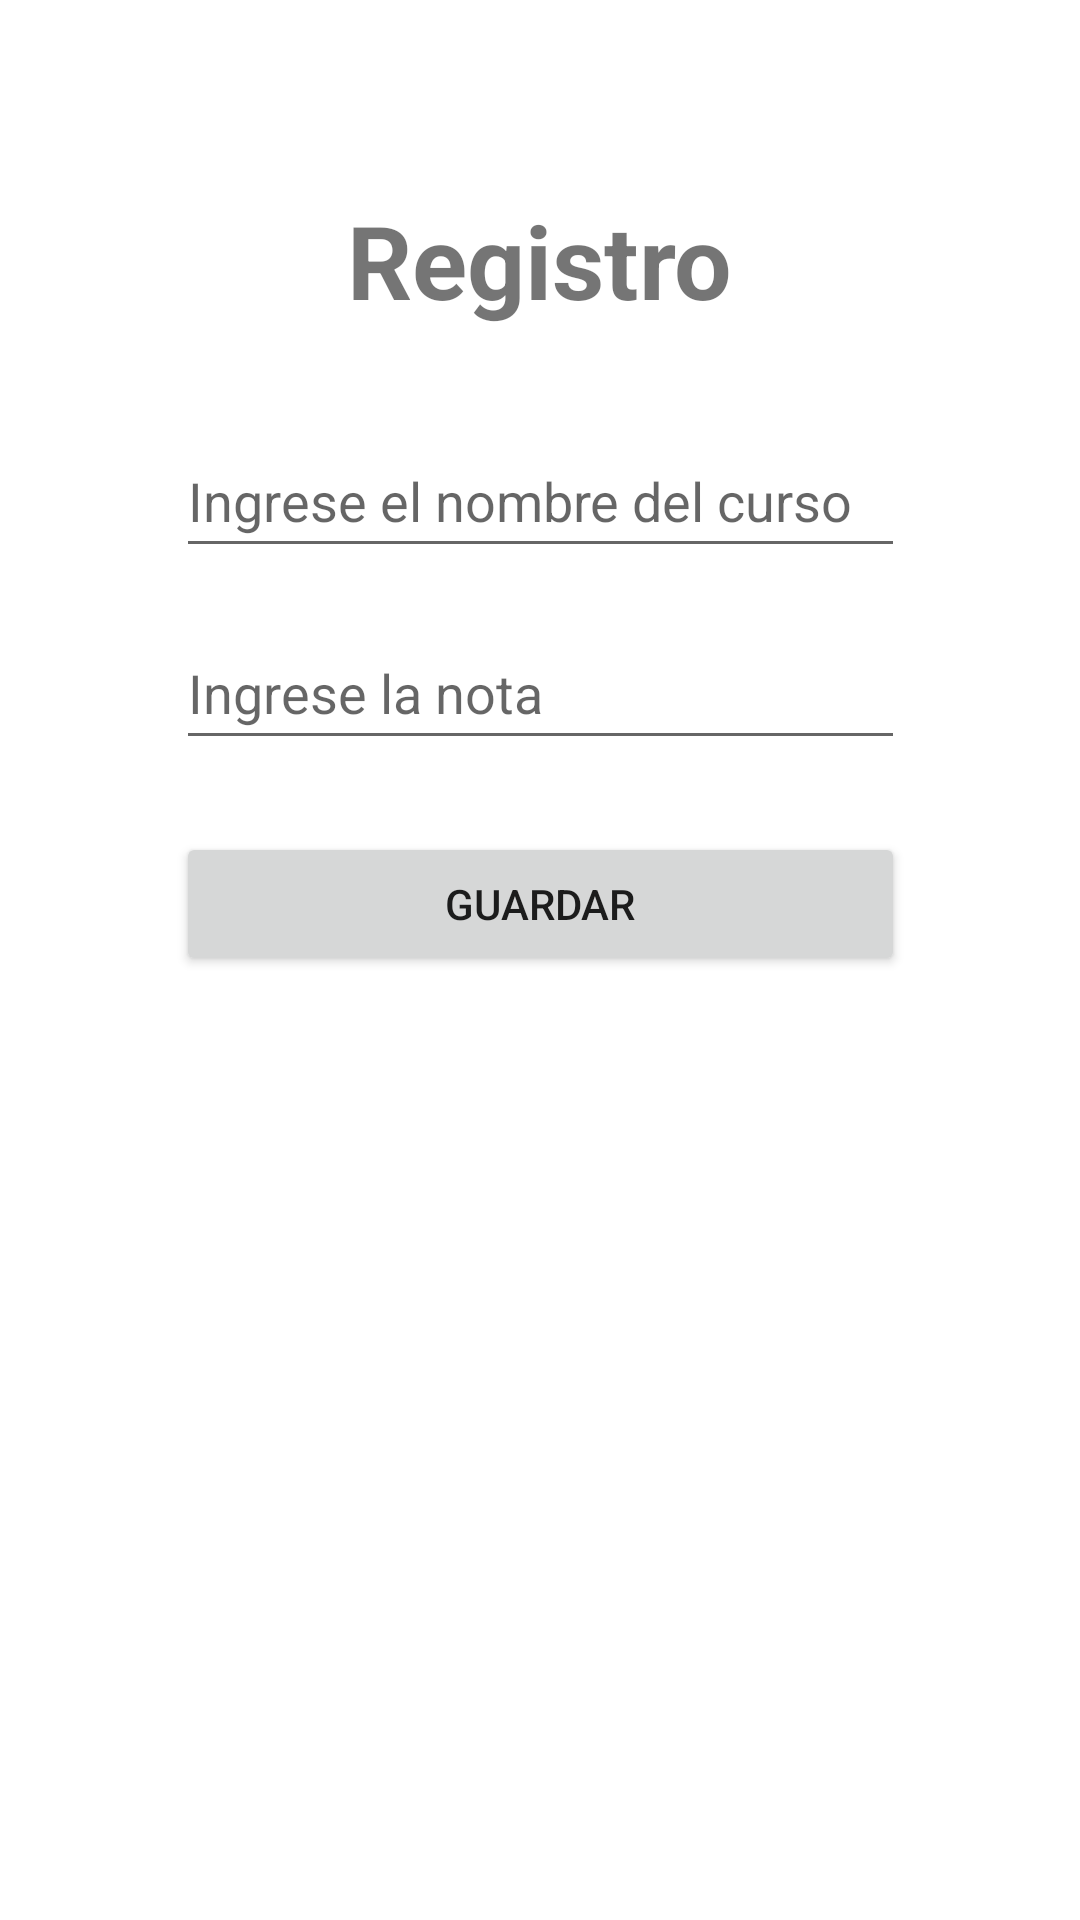

Android layout source for this screen:
<!-- AndroidManifest.xml: application theme Theme.S9DPAFirebase -->
<!-- res/layout/fragment_registro.xml -->
<?xml version="1.0" encoding="utf-8"?>
<androidx.constraintlayout.widget.ConstraintLayout xmlns:android="http://schemas.android.com/apk/res/android"
    xmlns:app="http://schemas.android.com/apk/res-auto"
    xmlns:tools="http://schemas.android.com/tools"
    android:layout_width="match_parent"
    android:layout_height="match_parent"
    tools:context=".fragments.RegistroFragment">

    <TextView
        android:id="@+id/textView2"
        android:layout_width="wrap_content"
        android:layout_height="wrap_content"
        android:layout_marginTop="64dp"
        android:text="@string/val_titulo_registro"
        android:textSize="34sp"
        android:textStyle="bold"

        app:layout_constraintEnd_toEndOf="parent"
        app:layout_constraintStart_toStartOf="parent"
        app:layout_constraintTop_toTopOf="parent" />

    <EditText
        android:id="@+id/txtCurso"
        android:layout_width="243dp"
        android:layout_height="48dp"
        android:layout_marginTop="32dp"
        android:ems="10"
        android:hint="@string/valtxtcurso"
        android:inputType="textPersonName"
        app:layout_constraintEnd_toEndOf="parent"
        app:layout_constraintStart_toStartOf="parent"
        app:layout_constraintTop_toBottomOf="@+id/textView2" />

    <EditText
        android:id="@+id/txtNota"
        android:layout_width="243dp"
        android:layout_height="48dp"
        android:layout_marginTop="16dp"
        android:ems="10"
        android:hint="@string/valtxtnota"
        android:inputType="numberDecimal"
        app:layout_constraintEnd_toEndOf="parent"
        app:layout_constraintStart_toStartOf="parent"
        app:layout_constraintTop_toBottomOf="@+id/txtCurso" />

    <Button
        android:id="@+id/btnGuardarCurso"
        android:layout_width="243dp"
        android:layout_height="48dp"
        android:layout_marginTop="24dp"
        android:text="@string/valbtnguardarcurso"
        app:layout_constraintEnd_toEndOf="parent"
        app:layout_constraintStart_toStartOf="parent"
        app:layout_constraintTop_toBottomOf="@+id/txtNota" />
</androidx.constraintlayout.widget.ConstraintLayout>
<!-- resources referenced by this layout -->
<resources>
  <string name="val_titulo_registro">Registro</string>
  <string name="valbtnguardarcurso">Guardar</string>
  <string name="valtxtcurso">Ingrese el nombre del curso</string>
  <string name="valtxtnota">Ingrese la nota</string>
  <style name="Theme.S9DPAFirebase" parent="Theme.MaterialComponents.DayNight.DarkActionBar">
          
          <item name="colorPrimary">@color/purple_500</item>
          <item name="colorPrimaryVariant">@color/purple_700</item>
          <item name="colorOnPrimary">@color/white</item>
          
          <item name="colorSecondary">@color/teal_200</item>
          <item name="colorSecondaryVariant">@color/teal_700</item>
          <item name="colorOnSecondary">@color/black</item>
          
          <item name="android:statusBarColor">?attr/colorPrimaryVariant</item>
          
      </style>
  <!-- not gathered from this repository: default colours our renderer supplied (Android Studio template values) -->
  <color name="purple_500">#FF6200EE</color>
  <color name="purple_700">#FF3700B3</color>
  <color name="teal_200">#FF03DAC5</color>
  <color name="teal_700">#FF018786</color>
  <color name="black">#FF000000</color>
  <color name="white">#FFFFFFFF</color>
</resources>
